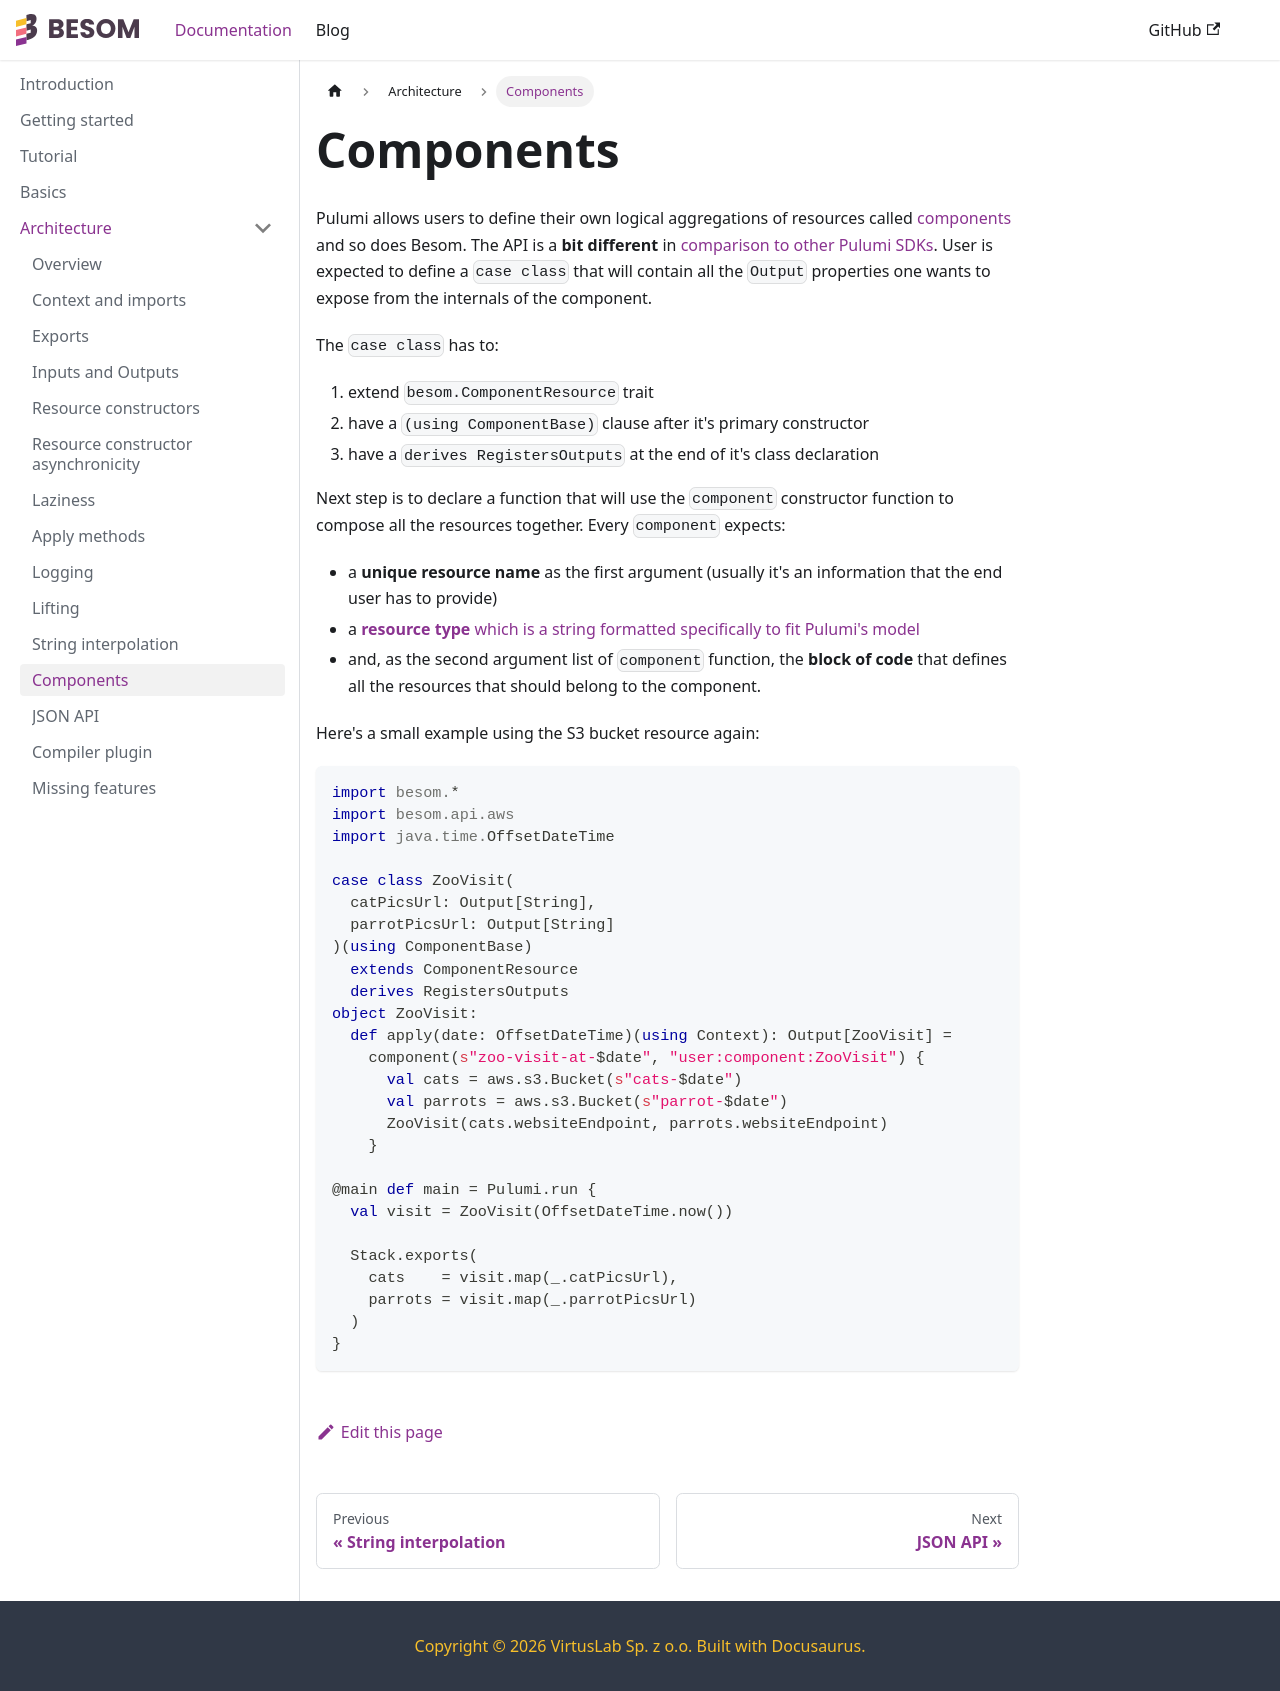

repository: VirtusLab/besom · page: docs/components/index.html · generator: docusaurus

---
title: Components
---

Pulumi allows users to define their own logical aggregations of resources called [components](https://www.pulumi.com/docs/concepts/resources/components/) and so does Besom. 
The API is a **bit different** in [comparison to other Pulumi SDKs](https://www.pulumi.com/docs/concepts/resources/components/). 
User is expected to define a `case class` that will contain 
all the `Output` properties one wants to expose from the internals of the component. 

The `case class` has to:
1. extend `besom.ComponentResource` trait
2. have a `(using ComponentBase)` clause after it's primary constructor
3. have a `derives RegistersOutputs` at the end of it's class declaration

Next step is to declare a function that will use the `component` constructor function to compose all the resources together. 
Every `component` expects:
- a **unique resource name** as the first argument (usually it's an information that the end user has to provide)
- a [**resource type** which is a string formatted specifically to fit Pulumi's model](https://www.pulumi.com/docs/concepts/resources/names/#types)
- and, as the second argument list of `component` function, the **block of code** that defines all the resources 
that should belong to the component.

Here's a small example using the S3 bucket resource again:
```scala
import besom.*
import besom.api.aws
import java.time.OffsetDateTime

case class ZooVisit(
  catPicsUrl: Output[String], 
  parrotPicsUrl: Output[String]
)(using ComponentBase) 
  extends ComponentResource 
  derives RegistersOutputs
object ZooVisit:
  def apply(date: OffsetDateTime)(using Context): Output[ZooVisit] = 
    component(s"zoo-visit-at-$date", "user:component:ZooVisit") { 
      val cats = aws.s3.Bucket(s"cats-$date")
      val parrots = aws.s3.Bucket(s"parrot-$date")
      ZooVisit(cats.websiteEndpoint, parrots.websiteEndpoint)
    }

@main def main = Pulumi.run {
  val visit = ZooVisit(OffsetDateTime.now())

  Stack.exports(
    cats    = visit.map(_.catPicsUrl),
    parrots = visit.map(_.parrotPicsUrl)
  )
}
```
